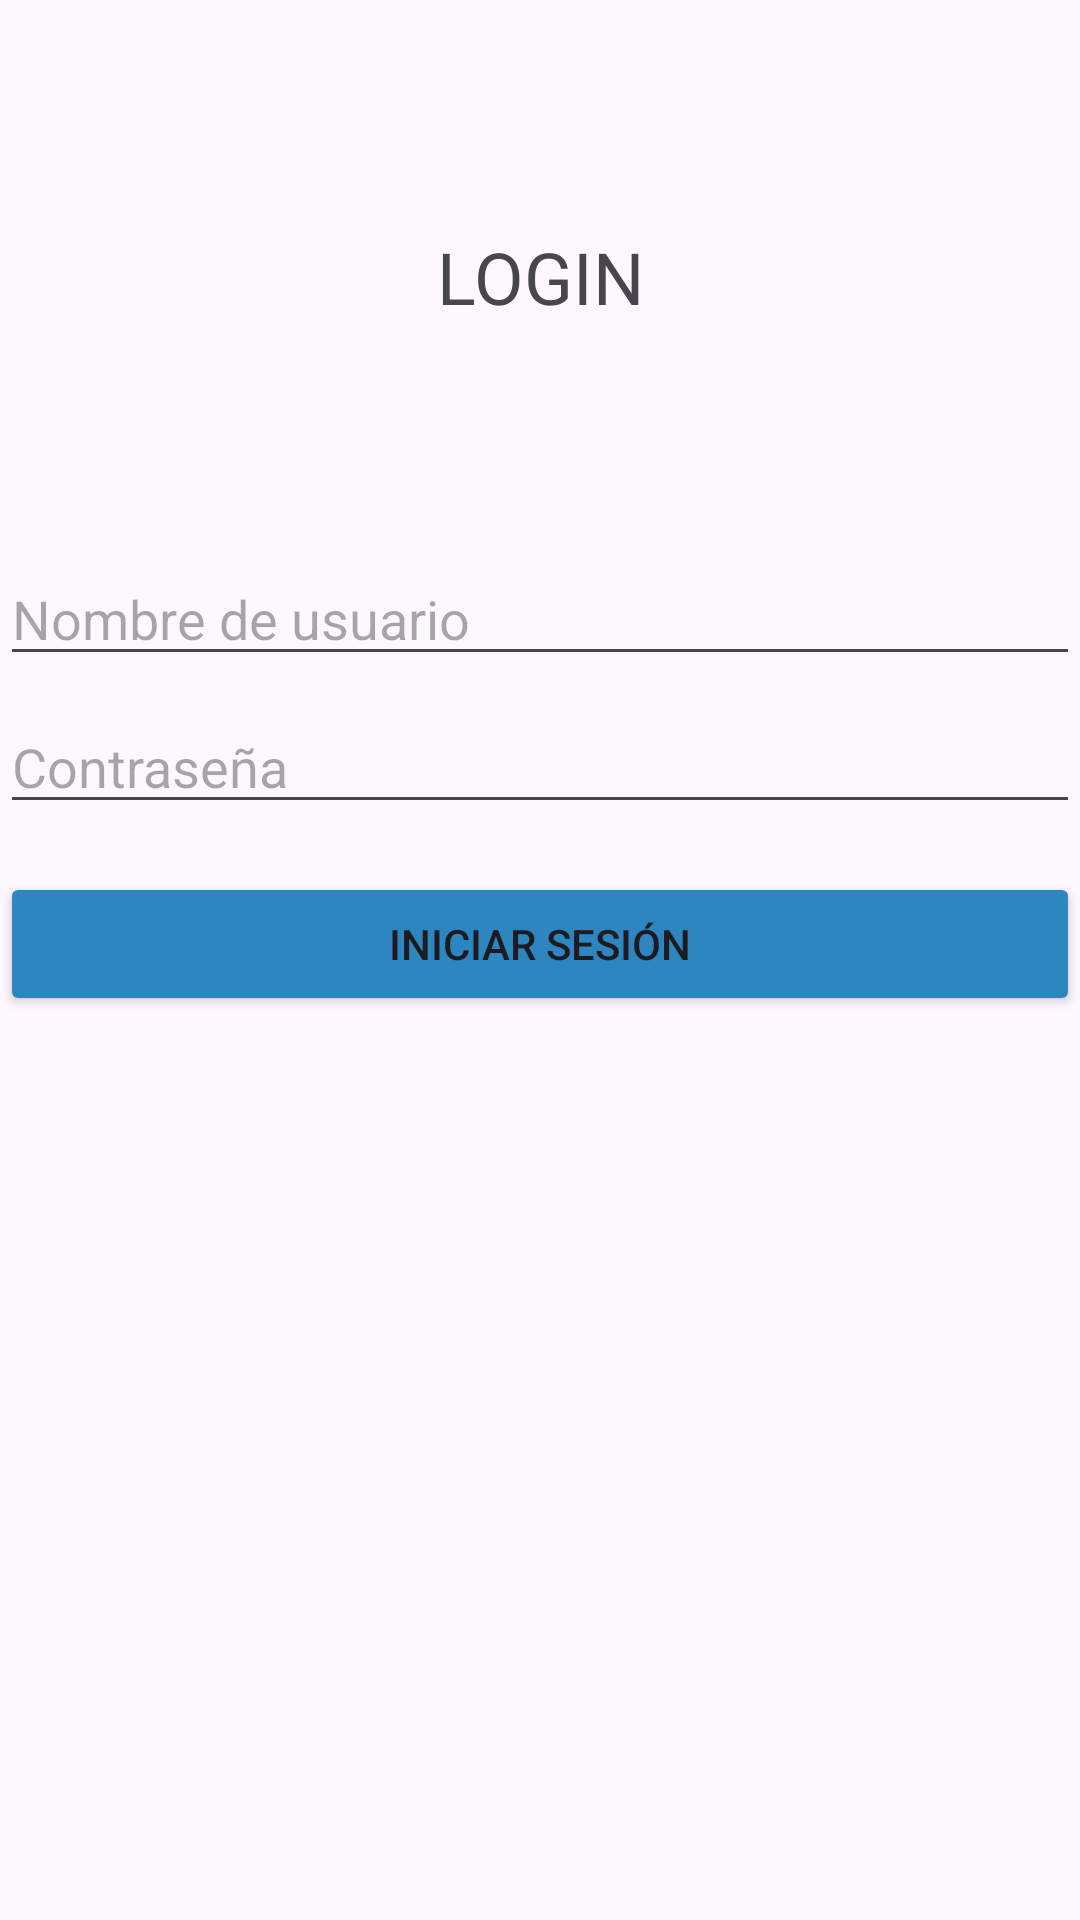

The Android layout XML behind this screen, and the referenced resources:
<!-- AndroidManifest.xml: application theme Theme.ProyectoTrabajo -->
<!-- res/layout/activity_login.xml -->
<?xml version="1.0" encoding="utf-8"?>
<androidx.constraintlayout.widget.ConstraintLayout xmlns:android="http://schemas.android.com/apk/res/android"
    xmlns:app="http://schemas.android.com/apk/res-auto"
    xmlns:tools="http://schemas.android.com/tools"
    android:layout_width="match_parent"
    android:layout_height="match_parent"
    tools:context=".login">

    <EditText
        android:id="@+id/usernameEditText"
        android:layout_width="match_parent"
        android:layout_height="wrap_content"
        android:layout_marginTop="184dp"
        android:hint="Nombre de usuario"
        android:inputType="text"
        app:layout_constraintEnd_toEndOf="parent"
        app:layout_constraintHorizontal_bias="0.0"
        app:layout_constraintStart_toStartOf="parent"
        app:layout_constraintTop_toTopOf="parent" />

    <EditText
        android:id="@+id/passwordEditText"
        android:layout_width="match_parent"
        android:layout_height="wrap_content"
        android:hint="Contraseña"
        android:layout_marginTop="8dp"
        app:layout_constraintTop_toBottomOf="@+id/usernameEditText"
        app:layout_constraintStart_toStartOf="parent"
        app:layout_constraintEnd_toEndOf="parent"
        android:inputType="textPassword"
        app:layout_constraintVertical_bias="0.5" />

    <Button
        android:id="@+id/loginButton"
        style="@style/Widget.AppCompat.Button"
        android:layout_width="match_parent"
        android:layout_height="wrap_content"
        android:layout_marginTop="16dp"
        android:text="Iniciar sesión"
        android:backgroundTint="@color/fondo"
        app:layout_constraintEnd_toEndOf="parent"
        app:layout_constraintStart_toStartOf="parent"
        app:layout_constraintTop_toBottomOf="@+id/passwordEditText" />


    <TextView
        android:id="@+id/textView"
        android:layout_width="wrap_content"
        android:layout_height="wrap_content"
        android:text="LOGIN"
        android:textSize="24sp"
        app:layout_constraintBottom_toTopOf="@+id/usernameEditText"
        app:layout_constraintEnd_toEndOf="parent"
        app:layout_constraintStart_toStartOf="parent"
        app:layout_constraintTop_toTopOf="parent" />

</androidx.constraintlayout.widget.ConstraintLayout>
<!-- resources referenced by this layout -->
<resources>
  <color name="fondo">#2E86C1</color>
  <style name="Theme.ProyectoTrabajo" parent="Base.Theme.ProyectoTrabajo" />
  <style name="Base.Theme.ProyectoTrabajo" parent="Theme.Material3.DayNight.NoActionBar">
          
          
      </style>
</resources>
